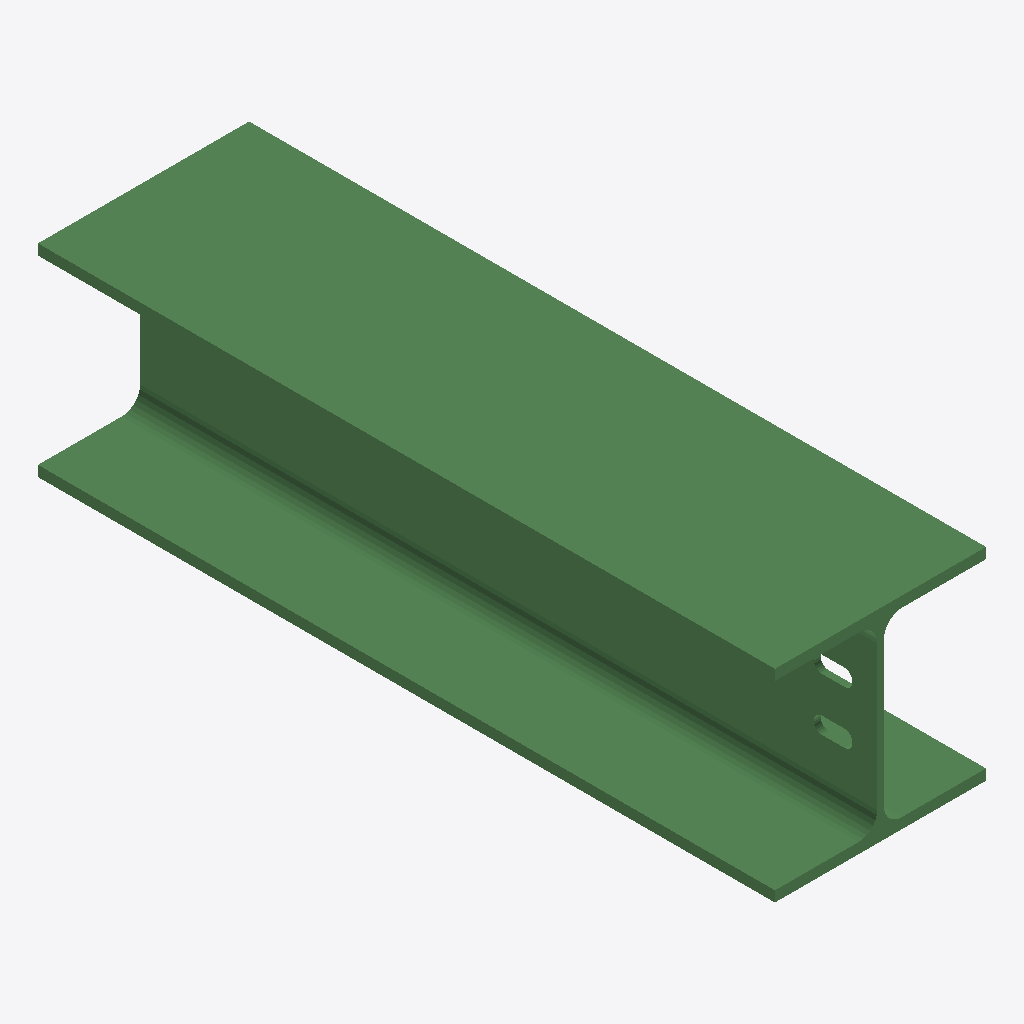
Isometric view of an IFC building model (IFC-SPF (STEP), schema IFC2X3, length unit millimetre), seen from the south-west, elements coloured by IFC class: 1 beam (green).
Extent 0.240 m × 0.838 m × 0.230 m (x, y, z). Storeys (1): Undefined at 0.00 m. Elements (1): 1 IfcBeam.

HEADER;
FILE_DESCRIPTION(('ViewDefinition[AISC_Steel_Detailing]','Option [BaseQuantities:Off]','Option [GridExport:On]','Option [Assemblies:Off]','Option [Bolts:On]','Option [Rebars:On]','Option [PourObjects:Off]','Option [Welds:On]','Option [SurfaceTreatments:On]','Option [LocationBy:0]','Option [ViewColors:Off]','Option [SectionedSpine:Off]','[2 more]'),'2;1');
FILE_NAME('b_1122_Qty_1.ifc','2026-05-16T11:52:51',('GIOVANNIPC\\gcorrea'),('Structural Designer'),'IFC Database version: Work','Tekla Structures 2020 Service Pack 5, IFC Export','');
FILE_SCHEMA(('IFC2X3'));
ENDSEC;
DATA;
#37=IFCPROJECT('2G7ZFDNE16yBDU14FA92Me',#5,'Proyecto',$,$,$,$,(#11),#36);
#39=IFCSITE('2xvEzEinjBTea80yOTcujY',#5,'Obra',$,$,#38,$,$,.ELEMENT.,$,$,$,$,$);
#41=IFCBUILDING('0VuEqT_or84ePn5ugeDA6k',#5,'Undefined',$,$,#40,$,$,.ELEMENT.,$,$,$);
#43=IFCBUILDINGSTOREY('29hdEUCErFze9E_VIAceOd',#5,'Undefined',$,$,#42,$,$,.ELEMENT.,0.0);
#64=IFCBEAM('1D5wASYsLBn9d346gfHF2V',#44,'BEAM','HEA240','HEA240',#48,#63,'ID4d17a29c-8b65-4bc4-99c3-106aa944f09f');
ENDSEC;
